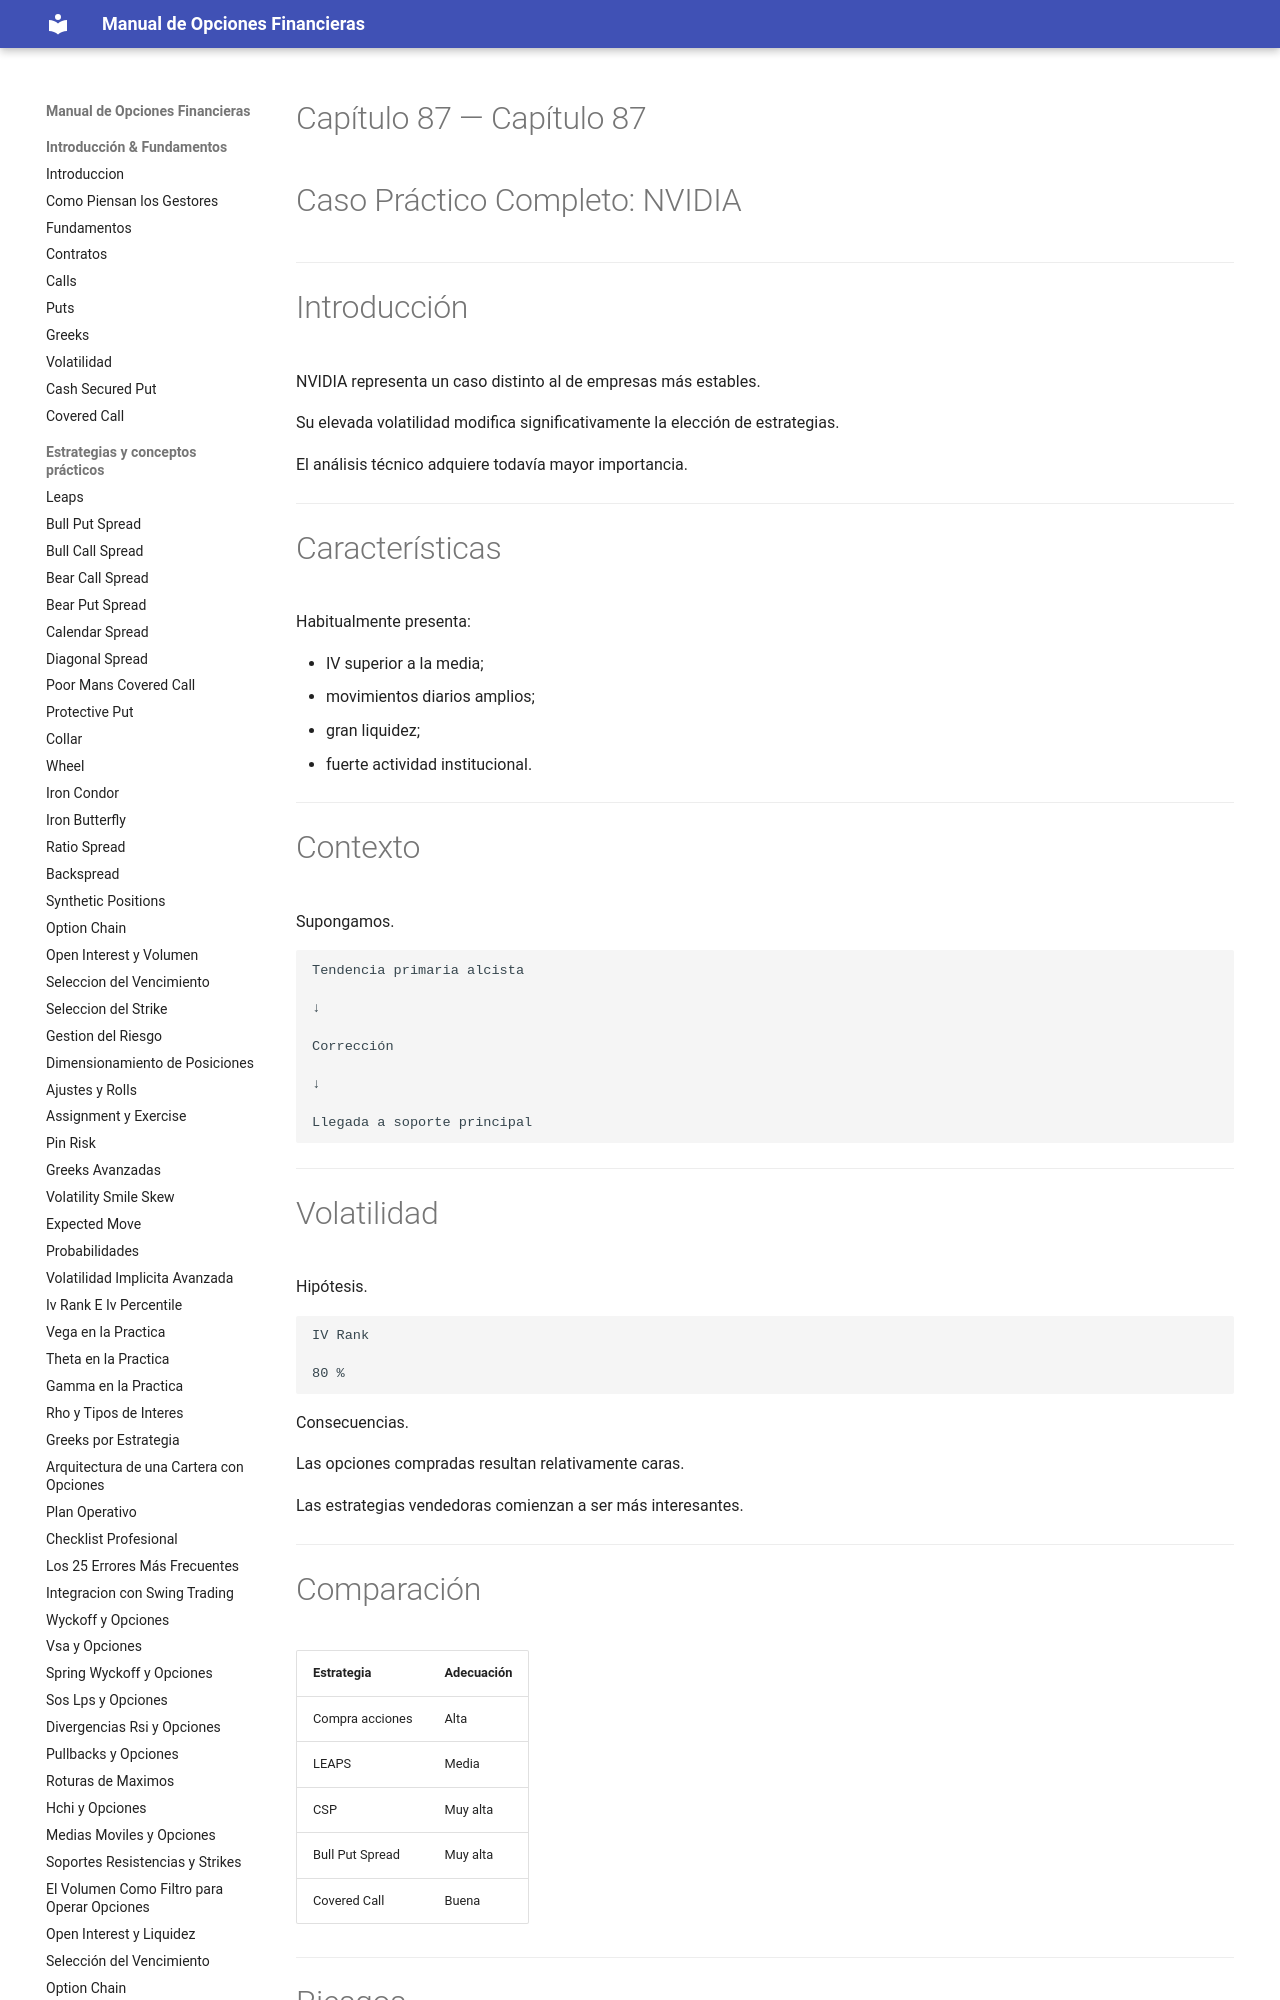

repository: juanahs/opciones-financieras · page: 87-casos-practicos-completos-nvidia/index.html · generator: mkdocs

---
description: ""
date: 2026-09-21
tags: []
draft: false
title: "Capítulo 87 — Caso Práctico Completo: NVIDIA"

---

# Capítulo 87 — Caso Práctico Completo: NVIDIA



---

# Introducción

NVIDIA representa un caso distinto al de empresas más estables.
